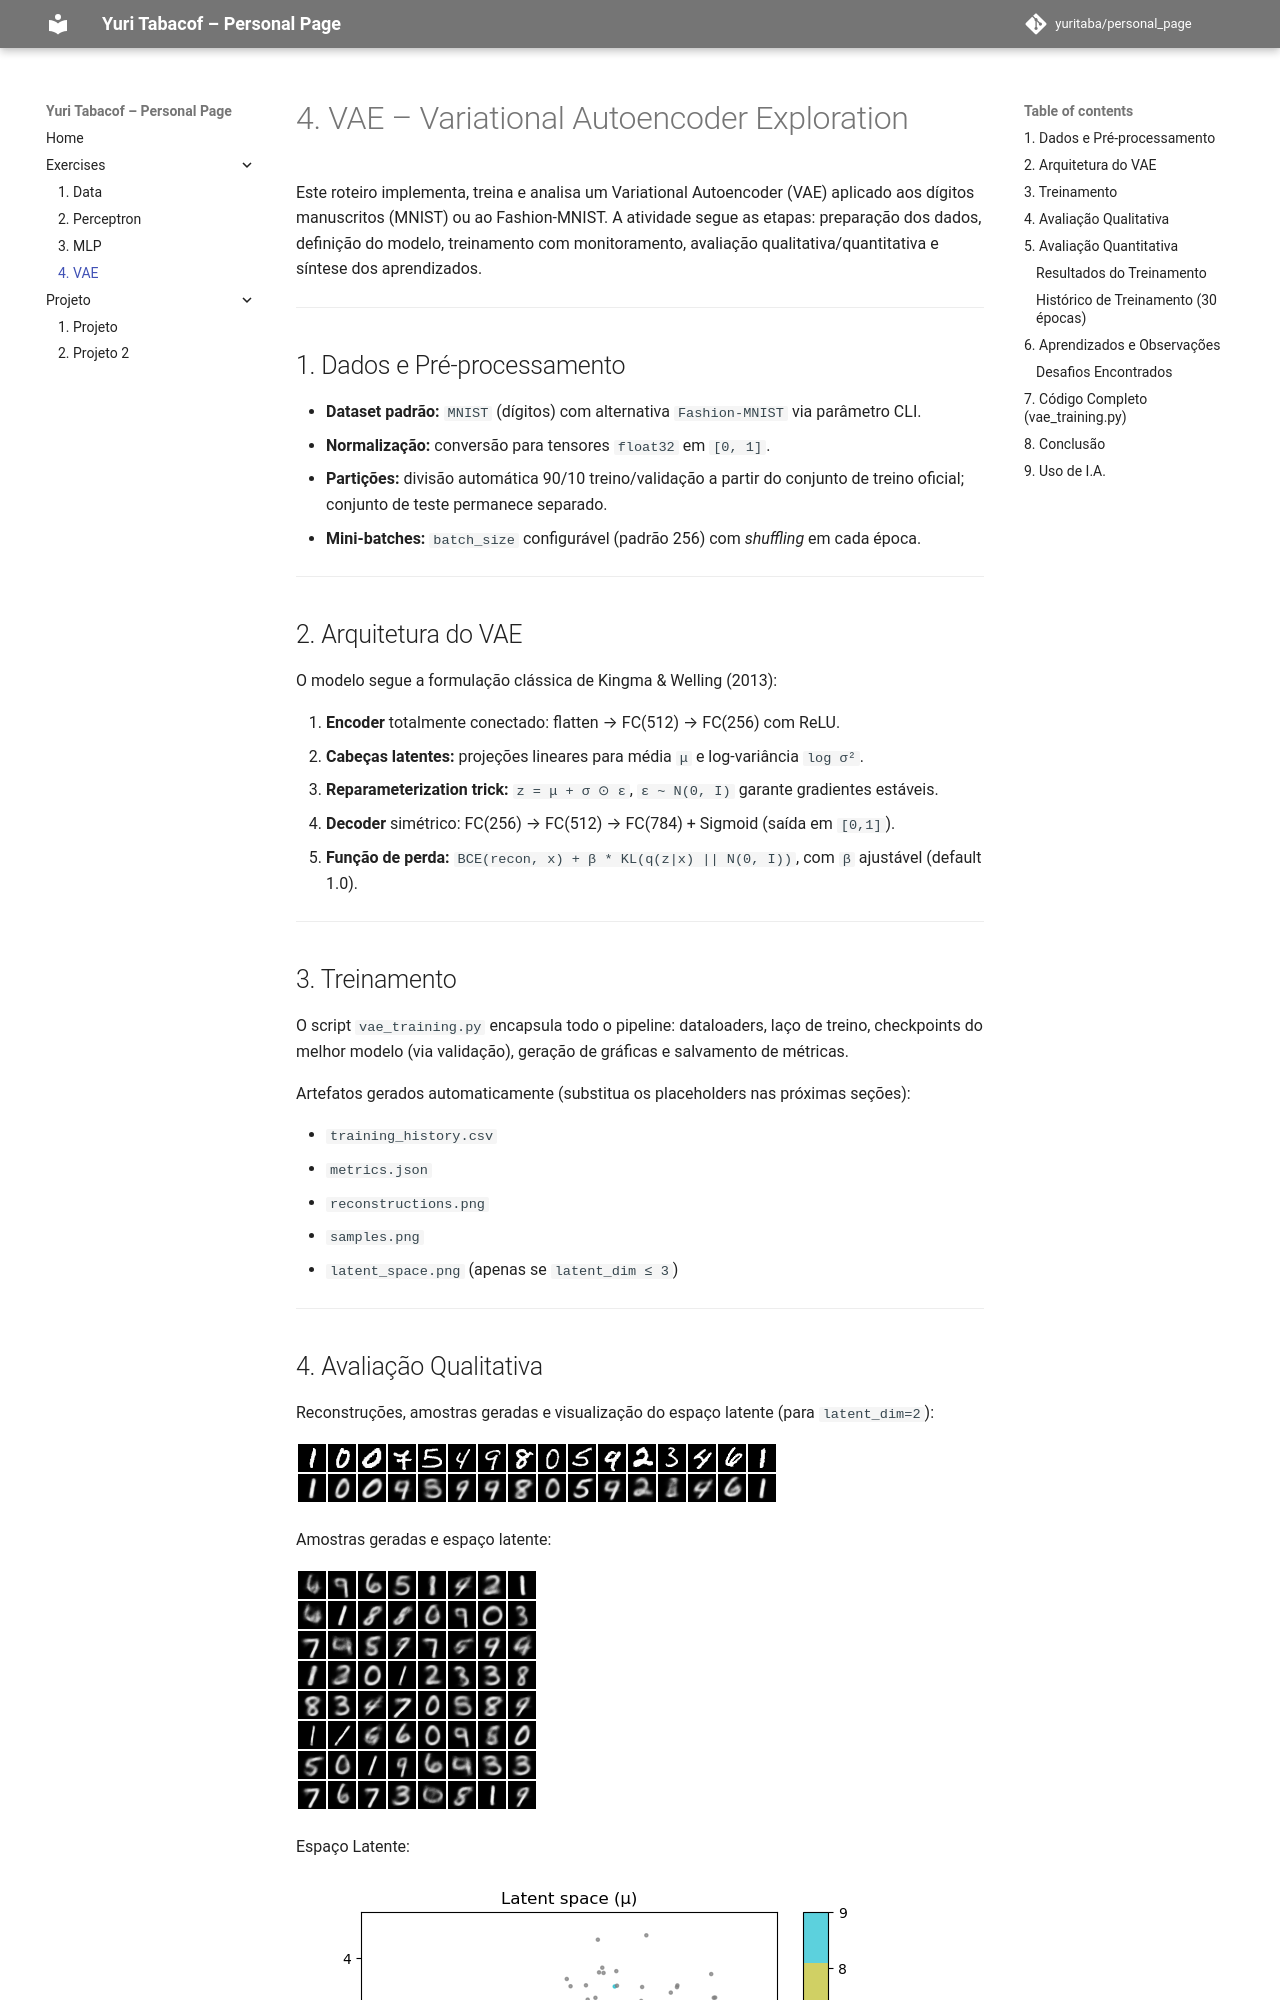

repository: yuritaba/personal_page · page: roteiro4/main/index.html · generator: mkdocs

# 4. VAE – Variational Autoencoder Exploration

Este roteiro implementa, treina e analisa um Variational Autoencoder (VAE) aplicado aos dígitos manuscritos (MNIST) ou ao Fashion-MNIST. A atividade segue as etapas: preparação dos dados, definição do modelo, treinamento com monitoramento, avaliação qualitativa/quantitativa e síntese dos aprendizados.

---

## 1. Dados e Pré-processamento

- **Dataset padrão:** `MNIST` (dígitos) com alternativa `Fashion-MNIST` via parâmetro CLI.
- **Normalização:** conversão para tensores `float32` em `[0, 1]`.
- **Partições:** divisão automática 90/10 treino/validação a partir do conjunto de treino oficial; conjunto de teste permanece separado.
- **Mini-batches:** `batch_size` configurável (padrão 256) com _shuffling_ em cada época.

---

## 2. Arquitetura do VAE

O modelo segue a formulação clássica de Kingma & Welling (2013):

1. **Encoder** totalmente conectado: flatten → FC(512) → FC(256) com ReLU.
2. **Cabeças latentes:** projeções lineares para média `μ` e log-variância `log σ²`.
3. **Reparameterization trick:** `z = μ + σ ⊙ ε`, `ε ~ N(0, I)` garante gradientes estáveis.
4. **Decoder** simétrico: FC(256) → FC(512) → FC(784) + Sigmoid (saída em `[0,1]`).
5. **Função de perda:** `BCE(recon, x) + β * KL(q(z|x) || N(0, I))`, com `β` ajustável (default 1.0).

---

## 3. Treinamento

O script `vae_training.py` encapsula todo o pipeline: dataloaders, laço de treino, checkpoints do melhor modelo (via validação), geração de gráficas e salvamento de métricas.

Artefatos gerados automaticamente (substitua os placeholders nas próximas seções):

- `training_history.csv`
- `metrics.json`
- `reconstructions.png`
- `samples.png`
- `latent_space.png` (apenas se `latent_dim ≤ 3`)

---
